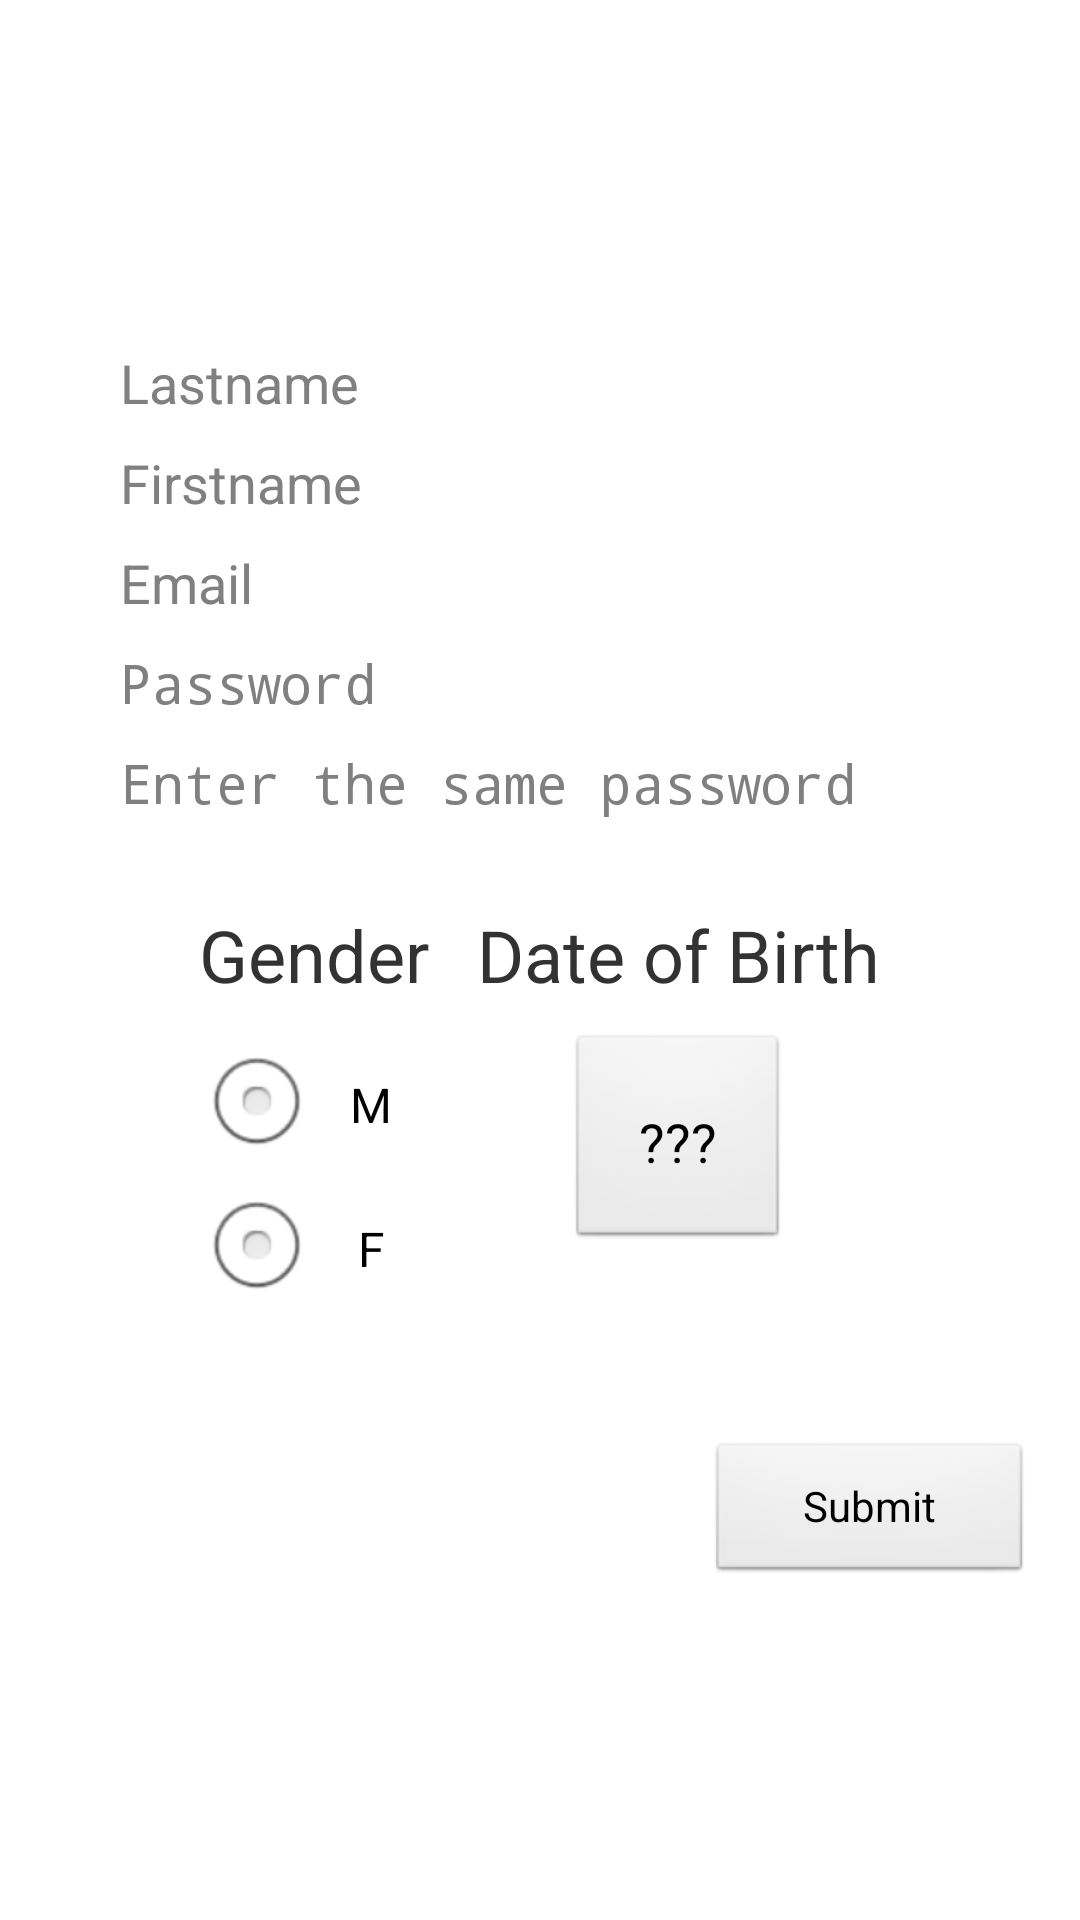

Write the Android layout XML for this screen, with the resource values it uses.
<!-- AndroidManifest.xml: application theme AppTheme -->
<!-- res/layout/activity_register.xml -->
<RelativeLayout xmlns:android="http://schemas.android.com/apk/res/android"
                android:id="@+id/rootLy"
                android:background="@drawable/fond"
                android:layout_width="match_parent"
                android:layout_height="match_parent">
    

    <LinearLayout android:id="@+id/register_status"
                  android:visibility="gone"
                  android:layout_width="match_parent"
                  android:layout_height="match_parent"
                  android:layout_gravity="center"
                  android:gravity="center_horizontal|center_vertical"
                  android:orientation="vertical">

        <ProgressBar style="?android:attr/progressBarStyleLarge"
                     android:layout_width="wrap_content"
                     android:layout_height="wrap_content"
                     android:layout_marginBottom="8dp"/>
        <TextView
                android:id="@+id/reg_status_message"
                android:textAppearance="?android:attr/textAppearanceMedium"
                android:fontFamily="sans-serif-light"
                android:layout_width="wrap_content"
                android:layout_height="wrap_content"
                android:layout_marginBottom="16dp"
                android:text="@string/register_progress_submitting"
                />
    </LinearLayout>

    
    <ScrollView
            android:id="@+id/register_form"
            android:layout_width="match_parent"
            android:layout_height="match_parent">

        <LinearLayout style="@style/LoginFormContainer"
                      android:orientation="vertical"
                      android:layout_gravity="center"
                      android:layout_height="match_parent">

            <EditText style="@style/MyLoginField"
                      android:id="@+id/reg_lastname"
                      android:inputType="text"
                      android:hint="@string/prompt_lastname"/>

            <EditText style="@style/MyLoginField"
                      android:id="@+id/reg_firstname"
                      android:inputType="text"
                      android:hint="@string/prompt_firstname"/>

            <EditText style="@style/MyLoginField"
                      android:id="@+id/reg_email"
                      android:inputType="textEmailAddress"
                      android:hint="@string/prompt_email"/>

            <EditText style="@style/MyLoginField"
                      android:id="@+id/reg_password"
                      android:hint="@string/prompt_password"
                      android:inputType="textPassword"/>

            <EditText style="@style/MyLoginField"
                      android:id="@+id/reg_password_confirm"
                      android:hint="@string/prompt_second_password"
                      android:inputType="textPassword"/>

            <LinearLayout
                    android:orientation="horizontal"
                    android:layout_width="wrap_content"
                    android:layout_height="wrap_content"
                    android:layout_gravity="center">

                <LinearLayout
                        android:orientation="vertical"
                        android:layout_width="wrap_content"
                        android:layout_height="wrap_content"
                        android:paddingTop="24dp"
                        android:paddingBottom="24dp"
                        android:paddingRight="16dp"
                        android:gravity="center_horizontal"
                        >

                    <TextView android:layout_width="wrap_content"
                              android:layout_height="match_parent"
                              android:text="@string/prompt_gender"
                              android:textSize="24dp"
                              android:paddingBottom="10dp"/>

                    <RadioGroup
                            android:id="@+id/gender"
                            android:layout_width="match_parent"
                            android:layout_height="match_parent"
                            android:layout_gravity="center"
                            >

                        <RadioButton
                                android:layout_width="match_parent"
                                android:layout_height="wrap_content"
                                android:text="@string/male"
                                android:gravity="center"
                                android:id="@+id/male_radio"/>

                        <RadioButton
                                android:layout_width="match_parent"
                                android:layout_height="wrap_content"
                                android:text="@string/female"
                                android:id="@+id/female_radio"
                                android:gravity="center"/>
                    </RadioGroup>

                </LinearLayout>

                <LinearLayout
                        android:orientation="vertical"
                        android:layout_width="wrap_content"
                        android:layout_height="wrap_content"
                        android:paddingTop="24dp"
                        android:paddingBottom="24dp"
                        android:gravity="center_horizontal">

                <TextView android:layout_width="wrap_content"
                              android:layout_height="match_parent"
                              android:text="@string/prompt_birth"
                              android:textSize="24dp"
                              android:paddingBottom="10dp"/>

                    <Button android:id="@+id/birthDate"
                              android:text="@string/default_birth_date"
                              android:textSize="18dp"
                              android:layout_width="wrap_content"
                              android:layout_height="match_parent"
                              android:onClick="openDatePickerDialog"
                              android:padding="24dp"/>

                </LinearLayout>
            </LinearLayout>



            <Button android:id="@+id/submit_button"
                        android:layout_width="wrap_content"
                        android:layout_height="wrap_content"
                        android:layout_marginTop="16dp"
                        android:text="@string/action_submit"
                        android:paddingLeft="32dp"
                        android:paddingRight="32dp"
                        android:layout_gravity="right" />

        </LinearLayout>

    </ScrollView>

</RelativeLayout>
<!-- resources referenced by this layout -->
<resources>
  <string name="action_submit">Submit</string>
  <string name="default_birth_date">\?\?\?</string>
  <string name="female">F</string>
  <string name="male">M</string>
  <string name="prompt_birth">Date of Birth</string>
  <string name="prompt_email">Email</string>
  <string name="prompt_firstname">Firstname</string>
  <string name="prompt_gender">Gender</string>
  <string name="prompt_lastname">Lastname</string>
  <string name="prompt_password">Password</string>
  <string name="prompt_second_password">Enter the same password</string>
  <string name="register_progress_submitting">Submitting …</string>
  <style name="LoginFormContainer">
          <item name="android:layout_width">match_parent</item>
          <item name="android:layout_height">wrap_content</item>
          <item name="android:padding">16dp</item>
      </style>
  <style name="MyLoginField" parent="@android:style/Widget.EditText">
          <item name="android:singleLine">true</item>
          <item name="android:maxLines">1</item>
          <item name="android:layout_width">match_parent</item>
          <item name="android:layout_height">wrap_content</item>
          <item name="android:background">#FFFFFF</item>
          <item name="android:layout_marginBottom">1dp</item>
          <item name="android:layout_marginRight">24dp</item>
          <item name="android:layout_marginLeft">24dp</item>
          <item name="android:paddingTop">4dp</item>
          <item name="android:paddingBottom">4dp</item>
      </style>
  <style name="AppTheme" parent="AppBaseTheme">
          
      </style>
  <style name="AppBaseTheme" parent="android:Theme.Light.NoTitleBar.Fullscreen">
          
      </style>
</resources>
